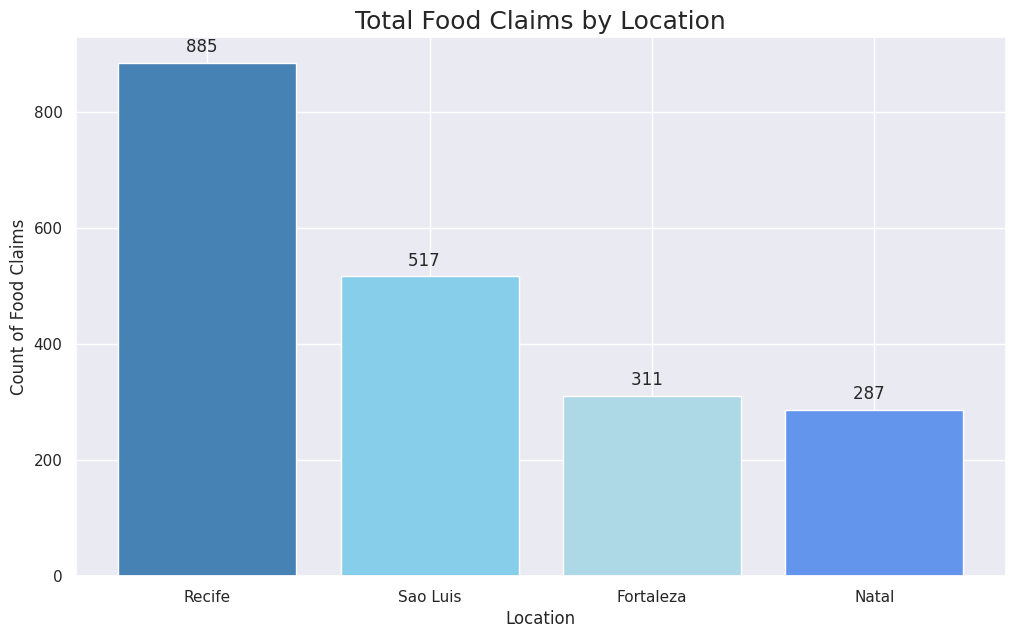

Source code (Python):
#import matplotlib.pyplot & seaborn
import matplotlib.pyplot as plt
import seaborn as sns

# set the default style
sns.set()

# Create a new figure with a specified size
plt.figure(figsize=(12, 7))

# Define a list of colors for the bars and reverse the order
colors = ['cornflowerblue', 'lightblue', 'skyblue', 'steelblue']
colors.reverse()

# Define a list of locations
all_locations = ['Recife', 'Sao Luis', 'Fortaleza', 'Natal']

# Define the values (counts of food claims) for each location
values = [885, 517, 311, 287]

# Create a bar chart with locations on the x-axis and values on the y-axis, using specified colors
plt.bar(all_locations, values, color=colors)

# Calculate the total sum of values
total = sum(values)

# Iterate through each bar in the bar chart
for rect in plt.gca().patches:
    # Get the height of the current bar
    height = rect.get_height()
    
    # If the height is greater than 0, annotate the bar with its value
    if height > 0:
        plt.gca().annotate(f'{height}  ', xy=(rect.get_x() + rect.get_width() / 2, height),
                           xytext=(0, 5), textcoords='offset points', ha='center', va='bottom')

# Set the title of the chart
plt.title('Total Food Claims by Location', size=18)

# Label the y-axis
plt.ylabel('Count of Food Claims')

# Label the x-axis
plt.xlabel('Location')

# Show the bar chart
plt.show()
